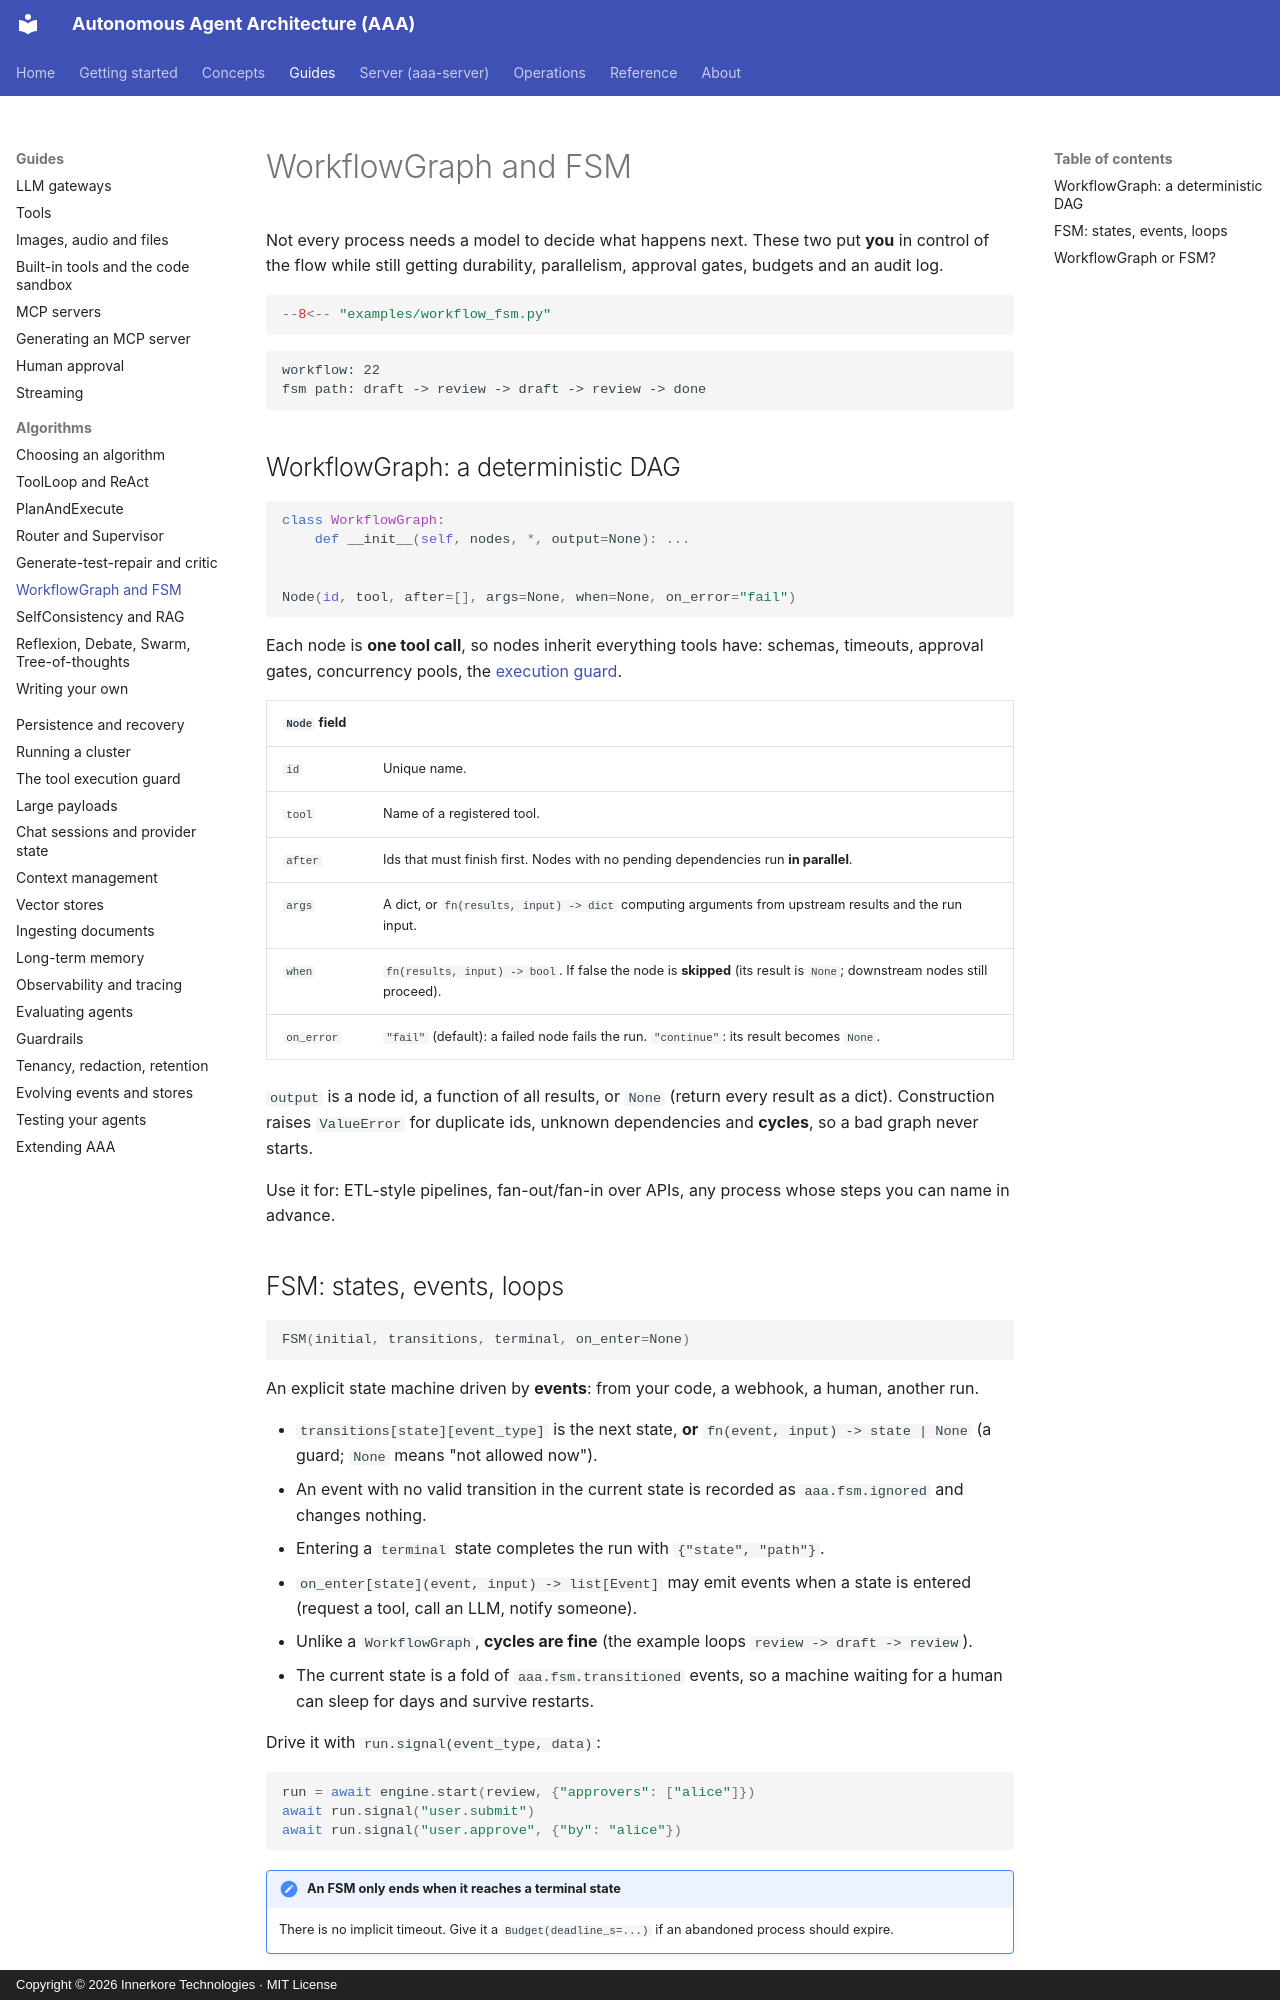

repository: innerkorehq/AutonomousAgentAlgos · page: guides/algorithms/workflow-fsm/index.html · generator: mkdocs · copyright: Copyright © 2026 Innerkore Technologies · MIT License

# WorkflowGraph and FSM

Not every process needs a model to decide what happens next. These two put **you** in control of the flow while still
getting durability, parallelism, approval gates, budgets and an audit log.

```python
--8<-- "examples/workflow_fsm.py"
```

```text
workflow: 22
fsm path: draft -> review -> draft -> review -> done
```

## WorkflowGraph: a deterministic DAG

```python
class WorkflowGraph:
    def __init__(self, nodes, *, output=None): ...


Node(id, tool, after=[], args=None, when=None, on_error="fail")
```

Each node is **one tool call**, so nodes inherit everything tools have: schemas, timeouts, approval gates, concurrency
pools, the [execution guard](../tool-guard.md).

| `Node` field | |
|---|---|
| `id` | Unique name. |
| `tool` | Name of a registered tool. |
| `after` | Ids that must finish first. Nodes with no pending dependencies run **in parallel**. |
| `args` | A dict, or `fn(results, input) -> dict` computing arguments from upstream results and the run input. |
| `when` | `fn(results, input) -> bool`. If false the node is **skipped** (its result is `None`; downstream nodes still proceed). |
| `on_error` | `"fail"` (default): a failed node fails the run. `"continue"`: its result becomes `None`. |

`output` is a node id, a function of all results, or `None` (return every result as a dict). Construction raises
`ValueError` for duplicate ids, unknown dependencies and **cycles**, so a bad graph never starts.

Use it for: ETL-style pipelines, fan-out/fan-in over APIs, any process whose steps you can name in advance.
